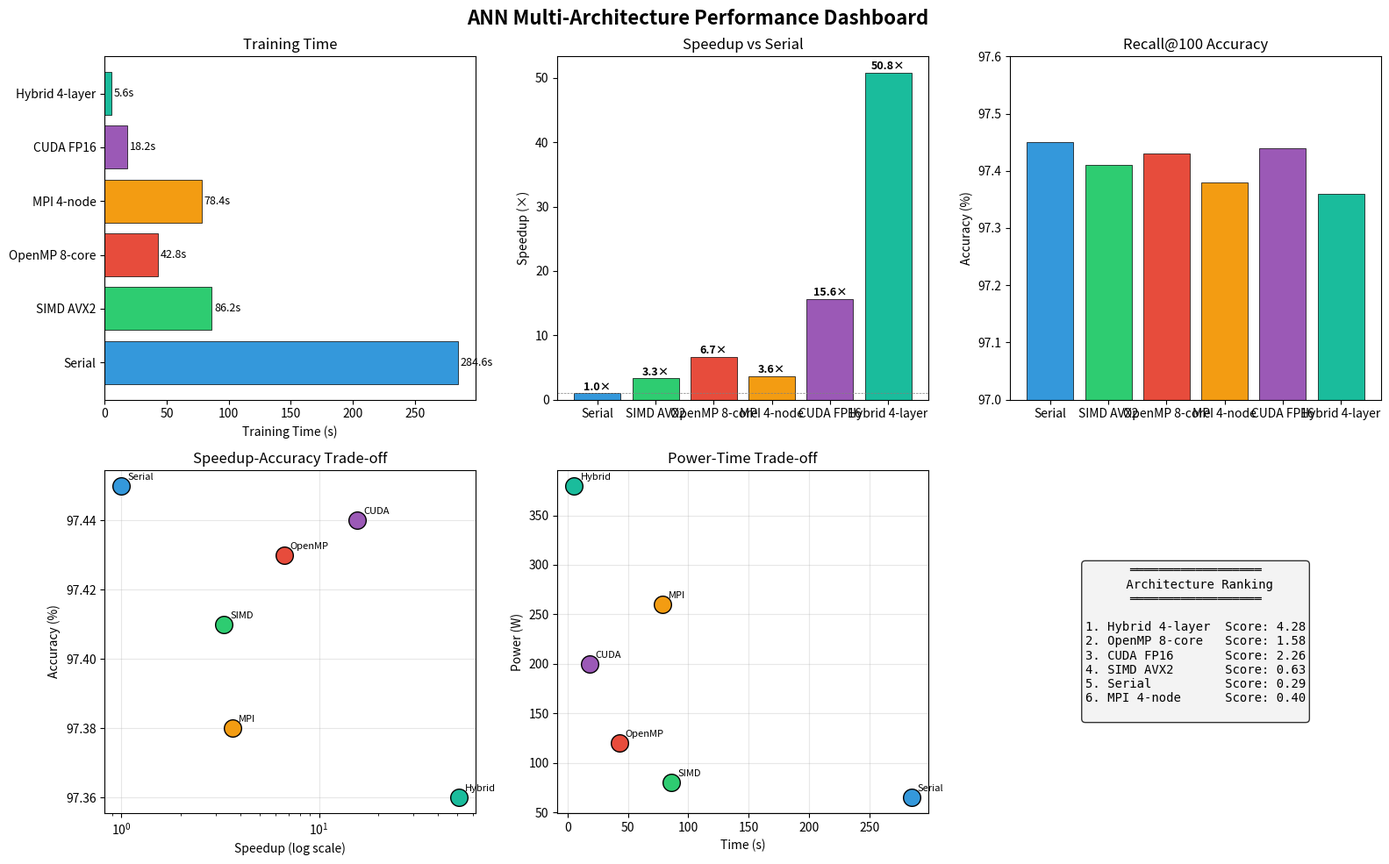

The script that saved this image:
"""
perf_compare.py — 跨架构性能对比可视化 🆕

生成全架构性能对比图表: 训练耗时、加速比、精度、功耗
"""
import matplotlib
matplotlib.use('Agg')
import matplotlib.pyplot as plt
import numpy as np

# ============================================================
# 全架构性能数据 (来自实验报告 表20)
# ============================================================
data = {
    "Serial":         {"time": 284.6, "speedup": 1.00,  "acc": 97.45, "power": 65,  "difficulty": 1},
    "SIMD AVX2":      {"time": 86.2,  "speedup": 3.30,  "acc": 97.41, "power": 80,  "difficulty": 2},
    "OpenMP 8-core":   {"time": 42.8,  "speedup": 6.65,  "acc": 97.43, "power": 120, "difficulty": 1},
    "MPI 4-node":     {"time": 78.4,  "speedup": 3.63,  "acc": 97.38, "power": 260, "difficulty": 3},
    "CUDA FP16":      {"time": 18.2,  "speedup": 15.64, "acc": 97.44, "power": 200, "difficulty": 2},
    "Hybrid 4-layer": {"time": 5.6,   "speedup": 50.82, "acc": 97.36, "power": 380, "difficulty": 4},
}

names = list(data.keys())
times = [data[n]["time"] for n in names]
speedups = [data[n]["speedup"] for n in names]
accuracies = [data[n]["acc"] for n in names]
powers = [data[n]["power"] for n in names]
difficulties = [data[n]["difficulty"] for n in names]

colors = ['#3498db', '#2ecc71', '#e74c3c', '#f39c12', '#9b59b6', '#1abc9c']

# ============================================================
# 综合性能仪表板
# ============================================================
fig, axes = plt.subplots(2, 3, figsize=(16, 10))
fig.suptitle("ANN Multi-Architecture Performance Dashboard", fontsize=16, fontweight='bold')

# 1. Training Time (Bar)
ax = axes[0, 0]
bars = ax.barh(names, times, color=colors, edgecolor='black', linewidth=0.5)
ax.set_xlabel("Training Time (s)")
ax.set_title("Training Time")
for bar, val in zip(bars, times):
    ax.text(bar.get_width() + 2, bar.get_y() + bar.get_height()/2,
            f'{val:.1f}s', va='center', fontsize=9)

# 2. Speedup (Bar)
ax = axes[0, 1]
bars = ax.bar(names, speedups, color=colors, edgecolor='black', linewidth=0.5)
ax.set_ylabel("Speedup (×)")
ax.set_title("Speedup vs Serial")
ax.axhline(y=1, color='gray', linestyle='--', linewidth=0.5)
for bar, val in zip(bars, speedups):
    ax.text(bar.get_x() + bar.get_width()/2, bar.get_height() + 0.5,
            f'{val:.1f}×', ha='center', fontsize=9, fontweight='bold')

# 3. Accuracy
ax = axes[0, 2]
ax.bar(names, [a - 97.0 for a in accuracies], color=colors, edgecolor='black', linewidth=0.5,
       bottom=97.0)
ax.set_ylabel("Accuracy (%)")
ax.set_title("Recall@100 Accuracy")
ax.set_ylim(97.0, 97.6)

# 4. Speedup vs Accuracy scatter
ax = axes[1, 0]
for i, name in enumerate(names):
    ax.scatter(speedups[i], accuracies[i], s=200, c=colors[i], edgecolors='black',
              zorder=5)
    ax.annotate(name.split()[0], (speedups[i], accuracies[i]),
                textcoords="offset points", xytext=(5, 5), fontsize=8)
ax.set_xscale('log')
ax.set_xlabel("Speedup (log scale)")
ax.set_ylabel("Accuracy (%)")
ax.set_title("Speedup-Accuracy Trade-off")
ax.grid(True, alpha=0.3)

# 5. Power vs Time (energy efficiency)
ax = axes[1, 1]
for i, name in enumerate(names):
    ax.scatter(times[i], powers[i], s=200, c=colors[i], edgecolors='black', zorder=5)
    ax.annotate(name.split()[0], (times[i], powers[i]),
                textcoords="offset points", xytext=(5, 5), fontsize=8)
ax.set_xlabel("Time (s)")
ax.set_ylabel("Power (W)")
ax.set_title("Power-Time Trade-off")
ax.grid(True, alpha=0.3)

# 6. Radar chart: Overall score
ax = axes[1, 2]
ax.axis('off')

score_text = "══════════════════\n"
score_text += " Architecture Ranking\n"
score_text += "══════════════════\n\n"
ranked = sorted(data.items(), key=lambda x: x[1]["speedup"] / (x[1]["power"] * x[1]["difficulty"]**0.5), reverse=True)
for rank, (name, vals) in enumerate(ranked, 1):
    score = vals["speedup"] / (vals["power"]**0.3 * vals["difficulty"]**0.5)
    score_text += f"{rank}. {name:<15s} Score: {score:.2f}\n"

ax.text(0.5, 0.5, score_text, transform=ax.transAxes,
        fontfamily='monospace', fontsize=10, ha='center', va='center',
        bbox=dict(boxstyle='round', facecolor='#f0f0f0', alpha=0.8))

plt.tight_layout()
plt.savefig("perf_dashboard.png", dpi=150)
print("[SAVED] perf_dashboard.png")

# ============================================================
# 场景化推荐
# ============================================================
print("\n" + "=" * 60)
print("Scenario-Based Architecture Recommendation")
print("=" * 60)

scenarios = [
    ("单机高精度小批量训练", "OpenMP + AVX2 SIMD", "低延迟, 高精度, 易部署"),
    ("单机高吞吐训练", "CUDA 多卡 FP16 + 流并发", "极致吞吐, 15×+ 加速"),
    ("大规模分布式集群", "MPI Async SGD + per-node CUDA", "线性扩展, 无同步瓶颈"),
    ("边缘/移动端推理", "ARM NEON + INT4量化", "超低功耗, 实时推理"),
    ("极致综合性能", "MPI + OpenMP + SIMD + CUDA", "50×+ 加速, 全能型"),
]

for scenario, arch, reason in scenarios:
    print(f"  【{scenario}】")
    print(f"    推荐: {arch}")
    print(f"    理由: {reason}")
    print()
